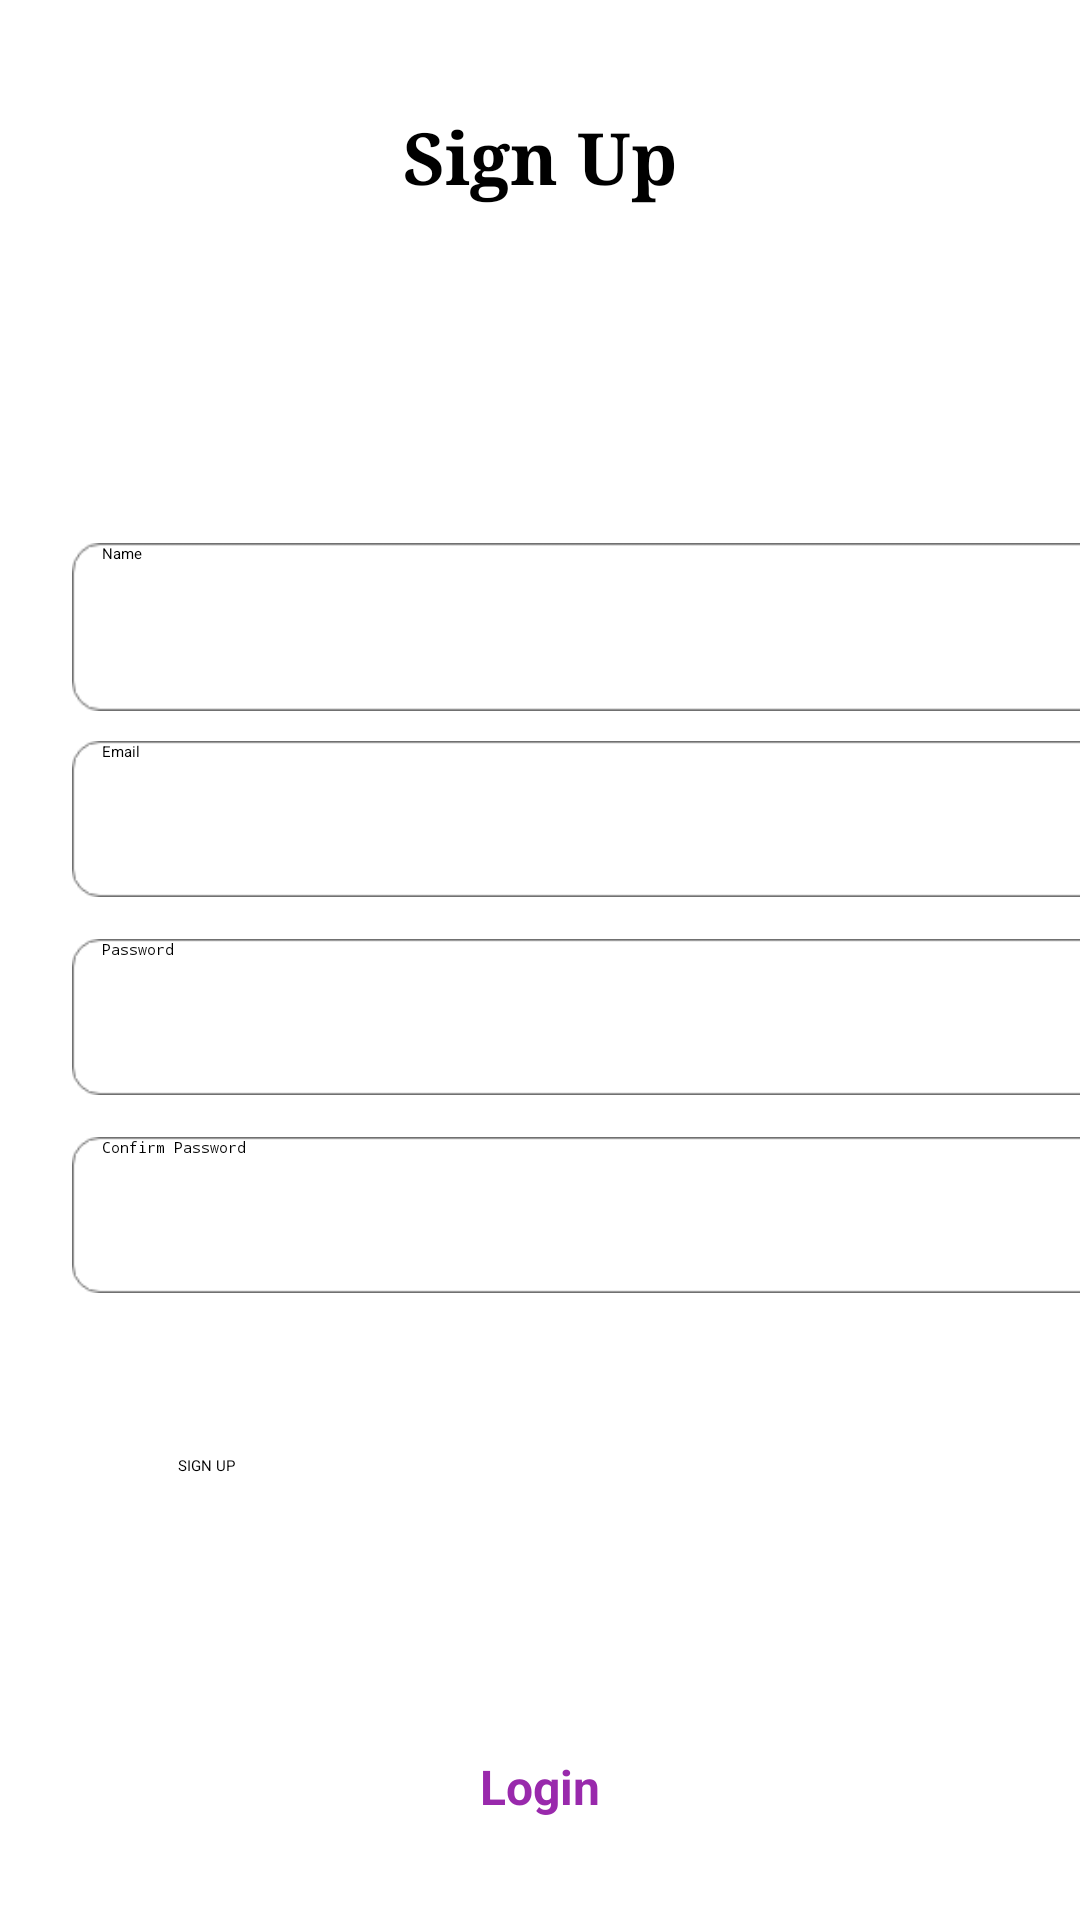

This screen was rendered from an Android layout file. Write that file and the resources it references.
<!-- AndroidManifest.xml: application theme Theme.GameOn -->
<!-- res/layout/activity_sign_up_page.xml -->
<?xml version="1.0" encoding="utf-8"?>
<androidx.constraintlayout.widget.ConstraintLayout xmlns:android="http://schemas.android.com/apk/res/android"
    xmlns:app="http://schemas.android.com/apk/res-auto"
    xmlns:tools="http://schemas.android.com/tools"
    android:layout_width="match_parent"
    android:layout_height="match_parent"
    android:background="#FFFFFF"
    android:backgroundTint="#FFFFFF"
    tools:context="portfolio.project.gameon.SignUpPage">

    <TextView
        android:id="@+id/textView"
        android:layout_width="wrap_content"
        android:layout_height="wrap_content"
        android:layout_marginTop="36dp"
        android:fontFamily="serif"
        android:text="Sign Up"
        android:textSize="24sp"
        android:textStyle="bold"
        app:layout_constraintEnd_toEndOf="parent"
        app:layout_constraintStart_toStartOf="parent"
        app:layout_constraintTop_toTopOf="parent" />

    <ImageView
        android:id="@+id/imageView"
        android:layout_width="100dp"
        android:layout_height="100dp"
        android:layout_marginTop="18dp"
        android:layout_marginBottom="26dp"
        app:layout_constraintBottom_toTopOf="@+id/linearLayout2"
        app:layout_constraintEnd_toEndOf="parent"
        app:layout_constraintHorizontal_bias="0.498"
        app:layout_constraintStart_toStartOf="parent"
        app:layout_constraintTop_toBottomOf="@+id/textView"
        app:srcCompat="@drawable/signup" />


    <LinearLayout
        android:id="@+id/linearLayout2"
        android:layout_width="367dp"
        android:layout_height="wrap_content"
        android:layout_marginStart="24dp"
        android:layout_marginTop="27dp"
        android:layout_marginBottom="148dp"
        android:gravity="center"
        android:orientation="vertical"
        app:layout_constraintBottom_toBottomOf="parent"
        app:layout_constraintEnd_toEndOf="parent"
        app:layout_constraintHorizontal_bias="0"
        app:layout_constraintStart_toStartOf="parent"
        app:layout_constraintTop_toBottomOf="@+id/imageView">

        <LinearLayout
            android:layout_width="match_parent"
            android:layout_height="56dp"
            android:orientation="horizontal"
            app:layout_constraintEnd_toEndOf="parent"
            app:layout_constraintStart_toStartOf="parent"
            tools:layout_editor_absoluteY="245dp">

            <EditText
                android:id="@+id/editTextTextPersonName"
                android:layout_width="match_parent"
                android:layout_height="match_parent"
                android:background="@drawable/rectangle"
                android:ems="10"
                android:hint="Name"
                android:inputType="textPersonName"
                android:paddingStart="10dp"
                app:layout_constraintEnd_toEndOf="parent"
                app:layout_constraintHorizontal_bias="0.24"
                app:layout_constraintStart_toStartOf="parent"
                tools:layout_editor_absoluteY="285dp" />


        </LinearLayout>

        <Space
            android:layout_width="match_parent"
            android:layout_height="10dp" />

        <LinearLayout
            android:layout_width="match_parent"
            android:layout_height="56dp"
            android:orientation="horizontal"
            app:layout_constraintEnd_toEndOf="parent"
            app:layout_constraintStart_toStartOf="parent"
            tools:layout_editor_absoluteY="245dp">

            <EditText
                android:id="@+id/editTextEmail"
                android:layout_width="match_parent"
                android:layout_height="52dp"
                android:background="@drawable/rectangle"
                android:ems="10"
                android:hint="Email"
                android:inputType="textPersonName"
                android:paddingStart="10dp"
                app:layout_constraintEnd_toEndOf="parent"
                app:layout_constraintHorizontal_bias="0.24"
                app:layout_constraintStart_toStartOf="parent"
                tools:layout_editor_absoluteY="285dp" />


        </LinearLayout>

        <Space
            android:layout_width="match_parent"
            android:layout_height="10dp" />

        <LinearLayout
            android:layout_width="match_parent"
            android:layout_height="56dp"
            android:orientation="horizontal"
            app:layout_constraintEnd_toEndOf="parent"
            app:layout_constraintStart_toStartOf="parent"
            tools:layout_editor_absoluteY="245dp">

            <EditText
                android:id="@+id/editTextPassword"
                android:layout_width="match_parent"
                android:layout_height="52dp"
                android:background="@drawable/rectangle"
                android:ems="10"
                android:hint="Password"
                android:inputType="textPersonName|textPassword"
                android:paddingStart="10dp"
                app:layout_constraintEnd_toEndOf="parent"
                app:layout_constraintHorizontal_bias="0.24"
                app:layout_constraintStart_toStartOf="parent"
                tools:layout_editor_absoluteY="285dp" />


        </LinearLayout>

        <Space
            android:layout_width="match_parent"
            android:layout_height="10dp" />

        <LinearLayout
            android:layout_width="match_parent"
            android:layout_height="56dp"
            android:orientation="horizontal"
            app:layout_constraintEnd_toEndOf="parent"
            app:layout_constraintStart_toStartOf="parent"
            tools:layout_editor_absoluteY="245dp">

            <EditText
                android:id="@+id/editTextConfirmPassword"
                android:layout_width="match_parent"
                android:layout_height="52dp"
                android:background="@drawable/rectangle"
                android:ems="10"
                android:hint="Confirm Password"
                android:inputType="textPersonName|textPassword"
                android:paddingStart="10dp"
                app:layout_constraintEnd_toEndOf="parent"
                app:layout_constraintHorizontal_bias="0.24"
                app:layout_constraintStart_toStartOf="parent"
                tools:layout_editor_absoluteY="285dp" />


        </LinearLayout>

        <Space
            android:layout_width="wrap_content"
            android:layout_height="50dp"
            android:layout_weight="1" />

        <Button
            android:id="@+id/buttonSignUp"
            android:layout_width="296dp"
            android:layout_height="66dp"
            android:backgroundTint="#317ECC"
            android:text="SIGN UP"
            tools:layout_editor_absoluteX="340dp"
            tools:layout_editor_absoluteY="286dp" />

    </LinearLayout>

    <TextView
        android:id="@+id/login"
        android:layout_width="wrap_content"
        android:layout_height="wrap_content"
        android:text="Login"
        android:textColor="#9929AC"
        android:textSize="16sp"
        android:textStyle="bold"
        app:layout_constraintBottom_toBottomOf="parent"
        app:layout_constraintEnd_toEndOf="parent"
        app:layout_constraintStart_toStartOf="parent"
        app:layout_constraintTop_toBottomOf="@+id/linearLayout2" />

</androidx.constraintlayout.widget.ConstraintLayout>
<!-- resources referenced by this layout -->
<resources>
  <!-- drawable rectangle: png bitmap (drawable, 2401 bytes) -->
</resources>
